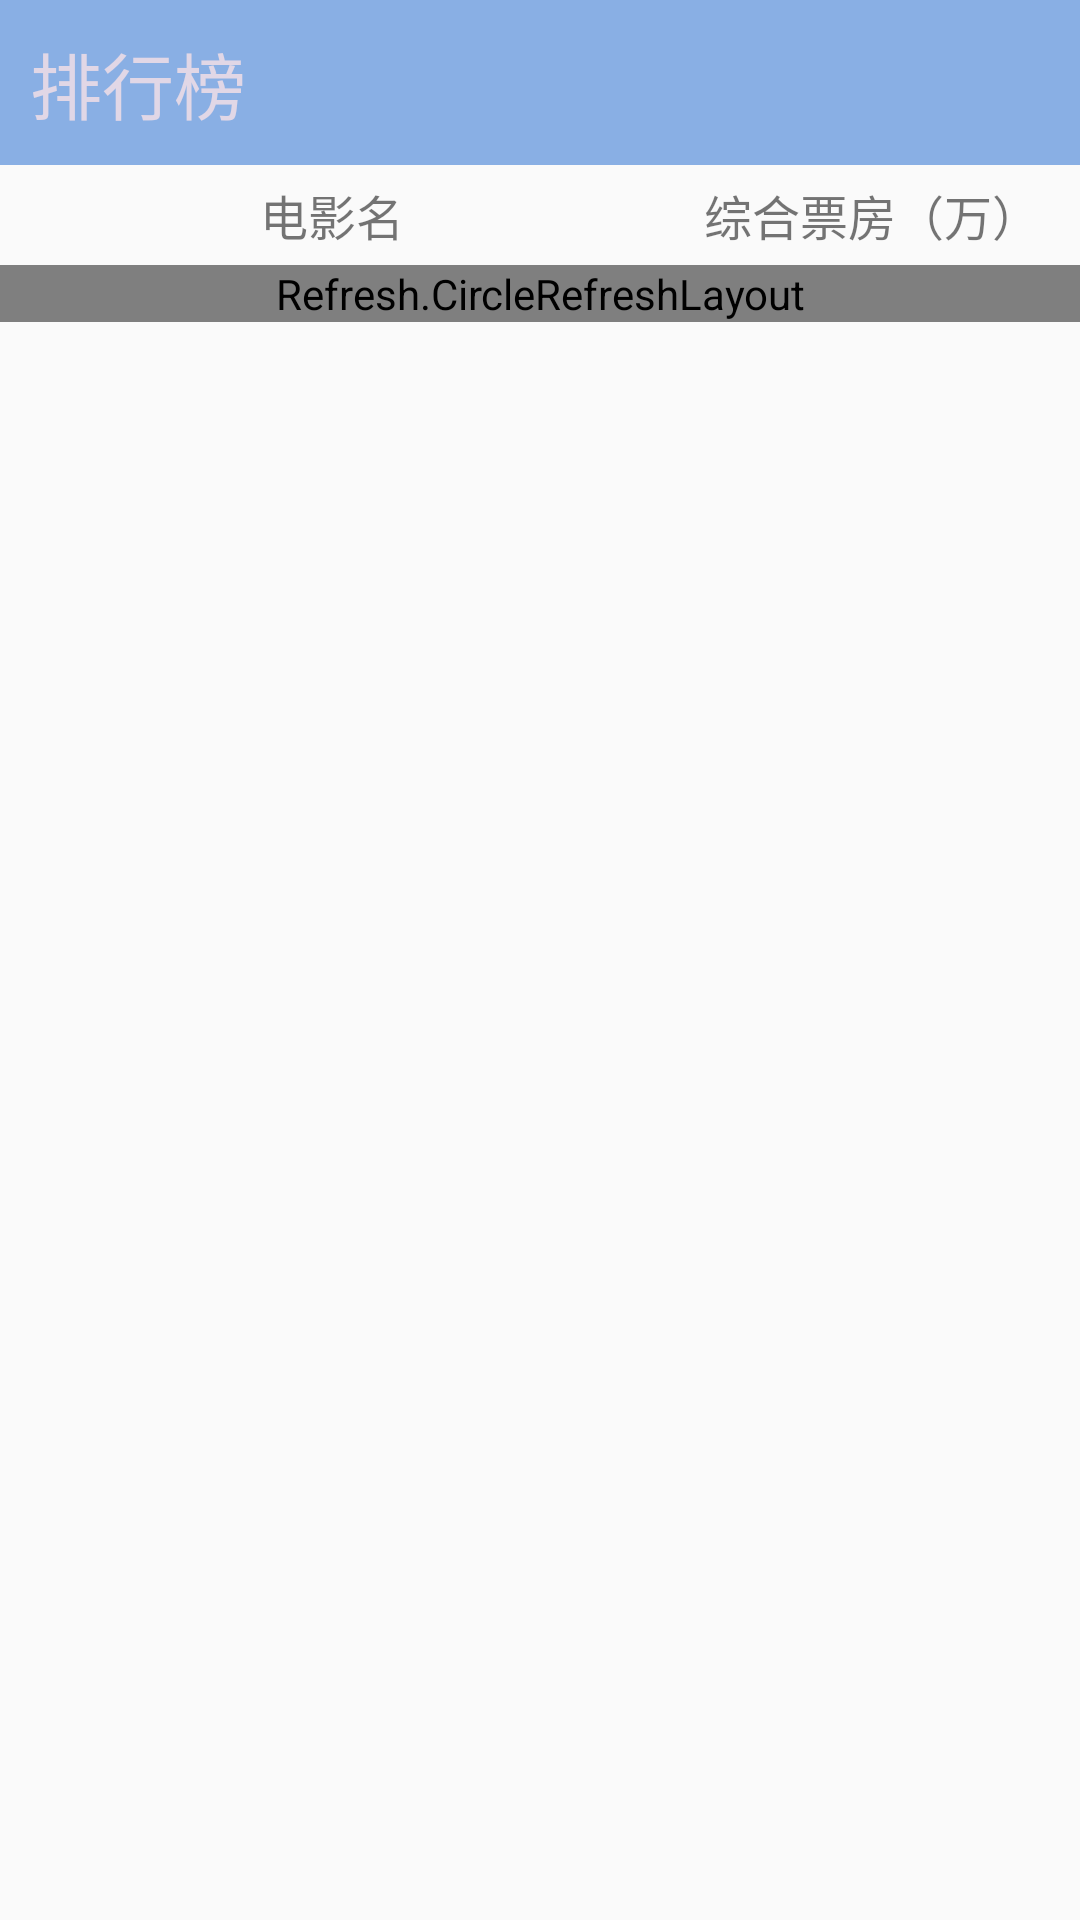

The Android layout XML behind this screen, and the referenced resources:
<!-- AndroidManifest.xml: application theme AppTheme -->
<!-- res/layout/tab_sorting.xml -->
<?xml version="1.0" encoding="utf-8"?>
<RelativeLayout xmlns:android="http://schemas.android.com/apk/res/android"
                android:layout_width="match_parent"
                android:layout_height="match_parent"
                xmlns:app="http://schemas.android.com/apk/res-auto">

    <LinearLayout
        android:id="@+id/titlelay"
        android:layout_width="match_parent"
        android:layout_height="wrap_content"
        android:background="@color/head">

        <TextView
            android:layout_width="match_parent"
            android:layout_height="wrap_content"
            android:layout_margin="10dp"
            android:text="排行榜"
            android:textColor="@color/text"
            android:textSize="24sp"/>
    </LinearLayout>


    <LinearLayout
        android:layout_width="match_parent"
        android:layout_height="wrap_content"
        android:layout_below="@id/titlelay"
        android:id="@+id/lintop"
        android:layout_marginTop="5dp">

        <TextView
            android:layout_width="0dp"
            android:layout_weight="1.6"
            android:layout_height="wrap_content"
            android:gravity="center_horizontal"
            android:text="电影名"
            android:textSize="16sp"/>

        <TextView
            android:layout_width="0dp"
            android:layout_height="wrap_content"
            android:layout_weight="1"
            android:gravity="center_horizontal"
            android:text="综合票房（万）"
            android:textSize="16sp"/>
    </LinearLayout>
    <Refresh.CircleRefreshLayout
        app:AniBackColor="@color/head"
        app:AniForeColor="#66a3ec"
        app:CircleSmaller="6"
        android:id="@+id/refresh_layout"
        android:layout_below="@id/lintop"
        android:layout_marginTop="5dp"
        android:layout_width="match_parent"
        android:layout_height="wrap_content">



        <android.support.v7.widget.RecyclerView
            android:id="@+id/rv_paihang"
            android:layout_width="match_parent"
            android:layout_height="wrap_content">
        </android.support.v7.widget.RecyclerView>
    </Refresh.CircleRefreshLayout>

    <TextView
        android:layout_width="match_parent"
        android:layout_height="wrap_content"
        android:layout_below="@id/refresh_layout"
        android:layout_margin="5dp"
        android:gravity="center_horizontal"
        android:id="@+id/tv_message"/>
</RelativeLayout>
<!-- resources referenced by this layout -->
<resources>
  <color name="head">#89afe4</color>
  <color name="text">#e1d7e6</color>
  <style name="AppTheme" parent="Theme.AppCompat.Light.DarkActionBar">
          
  
          <item name="windowNoTitle">true</item>
          <item name="android:windowIsTranslucent">true</item>
          <item name="android:fitsSystemWindows">true</item>
          <item name="colorPrimary">@color/colorPrimary</item>
          <item name="colorPrimaryDark">@color/colorPrimaryDark</item>
          <item name="colorAccent">@color/colorAccent</item>
      </style>
  <color name="colorPrimary">#89afe4</color>
  <color name="colorPrimaryDark">#393939</color>
  <color name="colorAccent">#9e71f7</color>
</resources>
